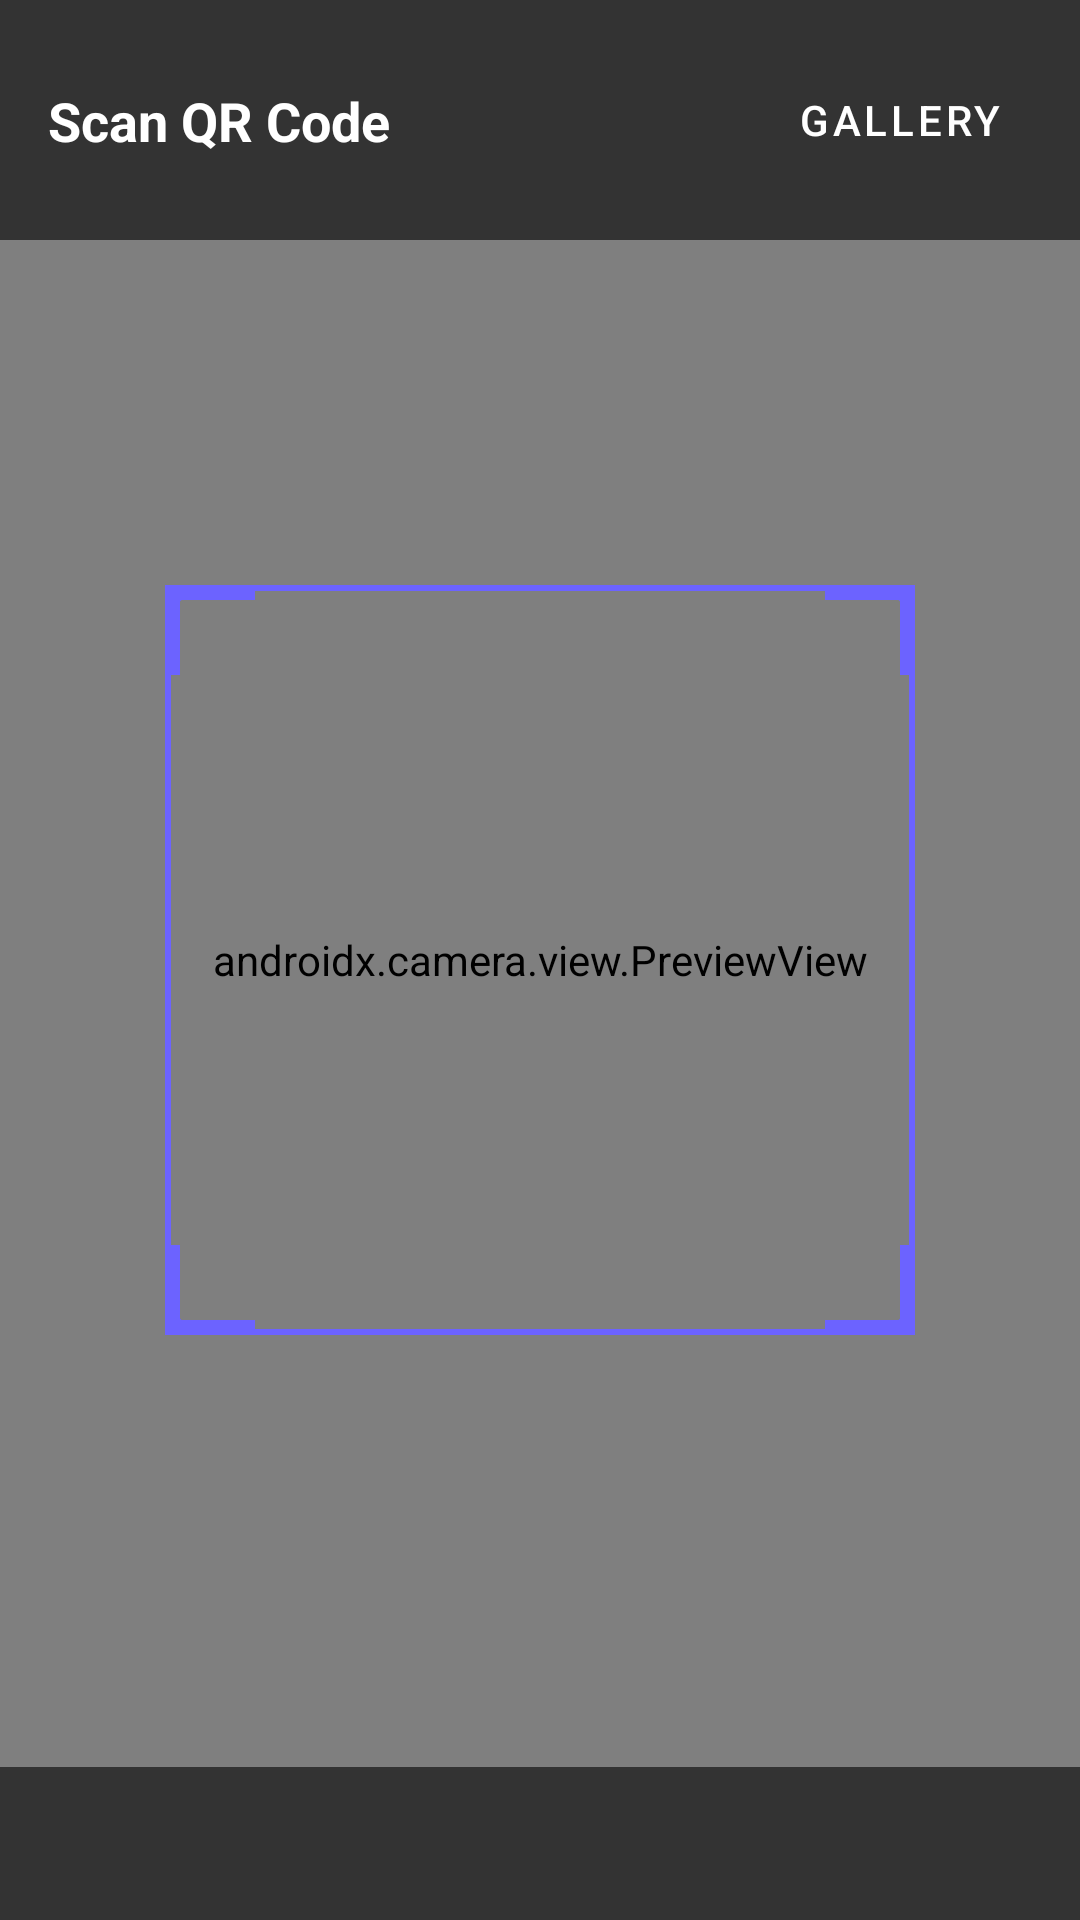

Android layout source for this screen:
<!-- AndroidManifest.xml: application theme Theme.Badged -->
<!-- res/layout/activity_qr_scanner.xml -->
<?xml version="1.0" encoding="utf-8"?>
<androidx.constraintlayout.widget.ConstraintLayout xmlns:android="http://schemas.android.com/apk/res/android"
    xmlns:app="http://schemas.android.com/apk/res-auto"
    xmlns:tools="http://schemas.android.com/tools"
    android:layout_width="match_parent"
    android:layout_height="match_parent">

    
    <androidx.camera.view.PreviewView
        android:id="@+id/preview_view"
        android:layout_width="0dp"
        android:layout_height="0dp"
        app:layout_constraintBottom_toBottomOf="parent"
        app:layout_constraintEnd_toEndOf="parent"
        app:layout_constraintStart_toStartOf="parent"
        app:layout_constraintTop_toTopOf="parent" />

    
    <View
        android:id="@+id/scan_overlay"
        android:layout_width="250dp"
        android:layout_height="250dp"
        android:background="@drawable/scan_box"
        app:layout_constraintBottom_toBottomOf="parent"
        app:layout_constraintEnd_toEndOf="parent"
        app:layout_constraintStart_toStartOf="parent"
        app:layout_constraintTop_toTopOf="parent" />

    
    <androidx.constraintlayout.widget.ConstraintLayout
        android:id="@+id/top_bar"
        android:layout_width="0dp"
        android:layout_height="wrap_content"
        android:background="#99000000"
        android:padding="16dp"
        app:layout_constraintEnd_toEndOf="parent"
        app:layout_constraintStart_toStartOf="parent"
        app:layout_constraintTop_toTopOf="parent">

        <TextView
            android:id="@+id/title_text"
            android:layout_width="wrap_content"
            android:layout_height="wrap_content"
            android:text="@string/scan_qr_code"
            android:textColor="@android:color/white"
            android:textSize="18sp"
            android:textStyle="bold"
            app:layout_constraintBottom_toBottomOf="parent"
            app:layout_constraintStart_toStartOf="parent"
            app:layout_constraintTop_toTopOf="parent" />

        <Button
            android:id="@+id/gallery_button"
            style="@style/Widget.MaterialComponents.Button.TextButton"
            android:layout_width="wrap_content"
            android:layout_height="wrap_content"
            android:text="@string/gallery"
            android:textColor="@android:color/white"
            app:layout_constraintBottom_toBottomOf="parent"
            app:layout_constraintEnd_toEndOf="parent"
            app:layout_constraintTop_toTopOf="parent" />

    </androidx.constraintlayout.widget.ConstraintLayout>

    
    <androidx.constraintlayout.widget.ConstraintLayout
        android:id="@+id/bottom_panel"
        android:layout_width="0dp"
        android:layout_height="wrap_content"
        android:background="#99000000"
        android:padding="16dp"
        app:layout_constraintBottom_toBottomOf="parent"
        app:layout_constraintEnd_toEndOf="parent"
        app:layout_constraintStart_toStartOf="parent">

        <TextView
            android:id="@+id/status_text"
            android:layout_width="0dp"
            android:layout_height="wrap_content"
            android:textColor="@android:color/white"
            app:layout_constraintBottom_toBottomOf="parent"
            app:layout_constraintEnd_toEndOf="parent"
            app:layout_constraintStart_toStartOf="parent"
            app:layout_constraintTop_toTopOf="parent"
            tools:text="@string/scanner_ready" />

    </androidx.constraintlayout.widget.ConstraintLayout>

    
    <FrameLayout
        android:id="@+id/loading_view"
        android:layout_width="match_parent"
        android:layout_height="match_parent"
        android:background="#CC000000"
        android:visibility="gone"
        tools:visibility="gone">

        <ProgressBar
            android:layout_width="wrap_content"
            android:layout_height="wrap_content"
            android:layout_gravity="center"
            android:indeterminateTint="@color/colorPrimary" />

        <TextView
            android:layout_width="wrap_content"
            android:layout_height="wrap_content"
            android:layout_gravity="center"
            android:layout_marginTop="60dp"
            android:text="@string/processing"
            android:textColor="@android:color/white"
            android:textSize="16sp" />

    </FrameLayout>

</androidx.constraintlayout.widget.ConstraintLayout>
<!-- resources referenced by this layout -->
<resources>
  <color name="colorPrimary">#6C63FF</color>
  <!-- drawable scan_box: vector/xml drawable (drawable, 2504 chars, omitted) -->
  <string name="gallery">Gallery</string>
  <string name="processing">Processing...</string>
  <string name="scan_qr_code">Scan QR Code</string>
  <string name="scanner_ready">Point camera at a badge QR code</string>
  <style name="Theme.Badged" parent="Theme.MaterialComponents.DayNight.DarkActionBar">
          
          <item name="colorPrimary">@color/purple_500</item>
          <item name="colorPrimaryVariant">@color/purple_700</item>
          <item name="colorOnPrimary">@color/white</item>
          
          <item name="colorSecondary">@color/teal_200</item>
          <item name="colorSecondaryVariant">@color/teal_700</item>
          <item name="colorOnSecondary">@color/black</item>
          
          <item name="android:statusBarColor">?attr/colorPrimaryVariant</item>
          
      </style>
  <color name="purple_500">#FF6200EE</color>
  <color name="purple_700">#FF3700B3</color>
  <color name="white">#FFFFFFFF</color>
  <color name="teal_200">#FF03DAC5</color>
  <color name="teal_700">#FF018786</color>
  <color name="black">#FF000000</color>
</resources>
